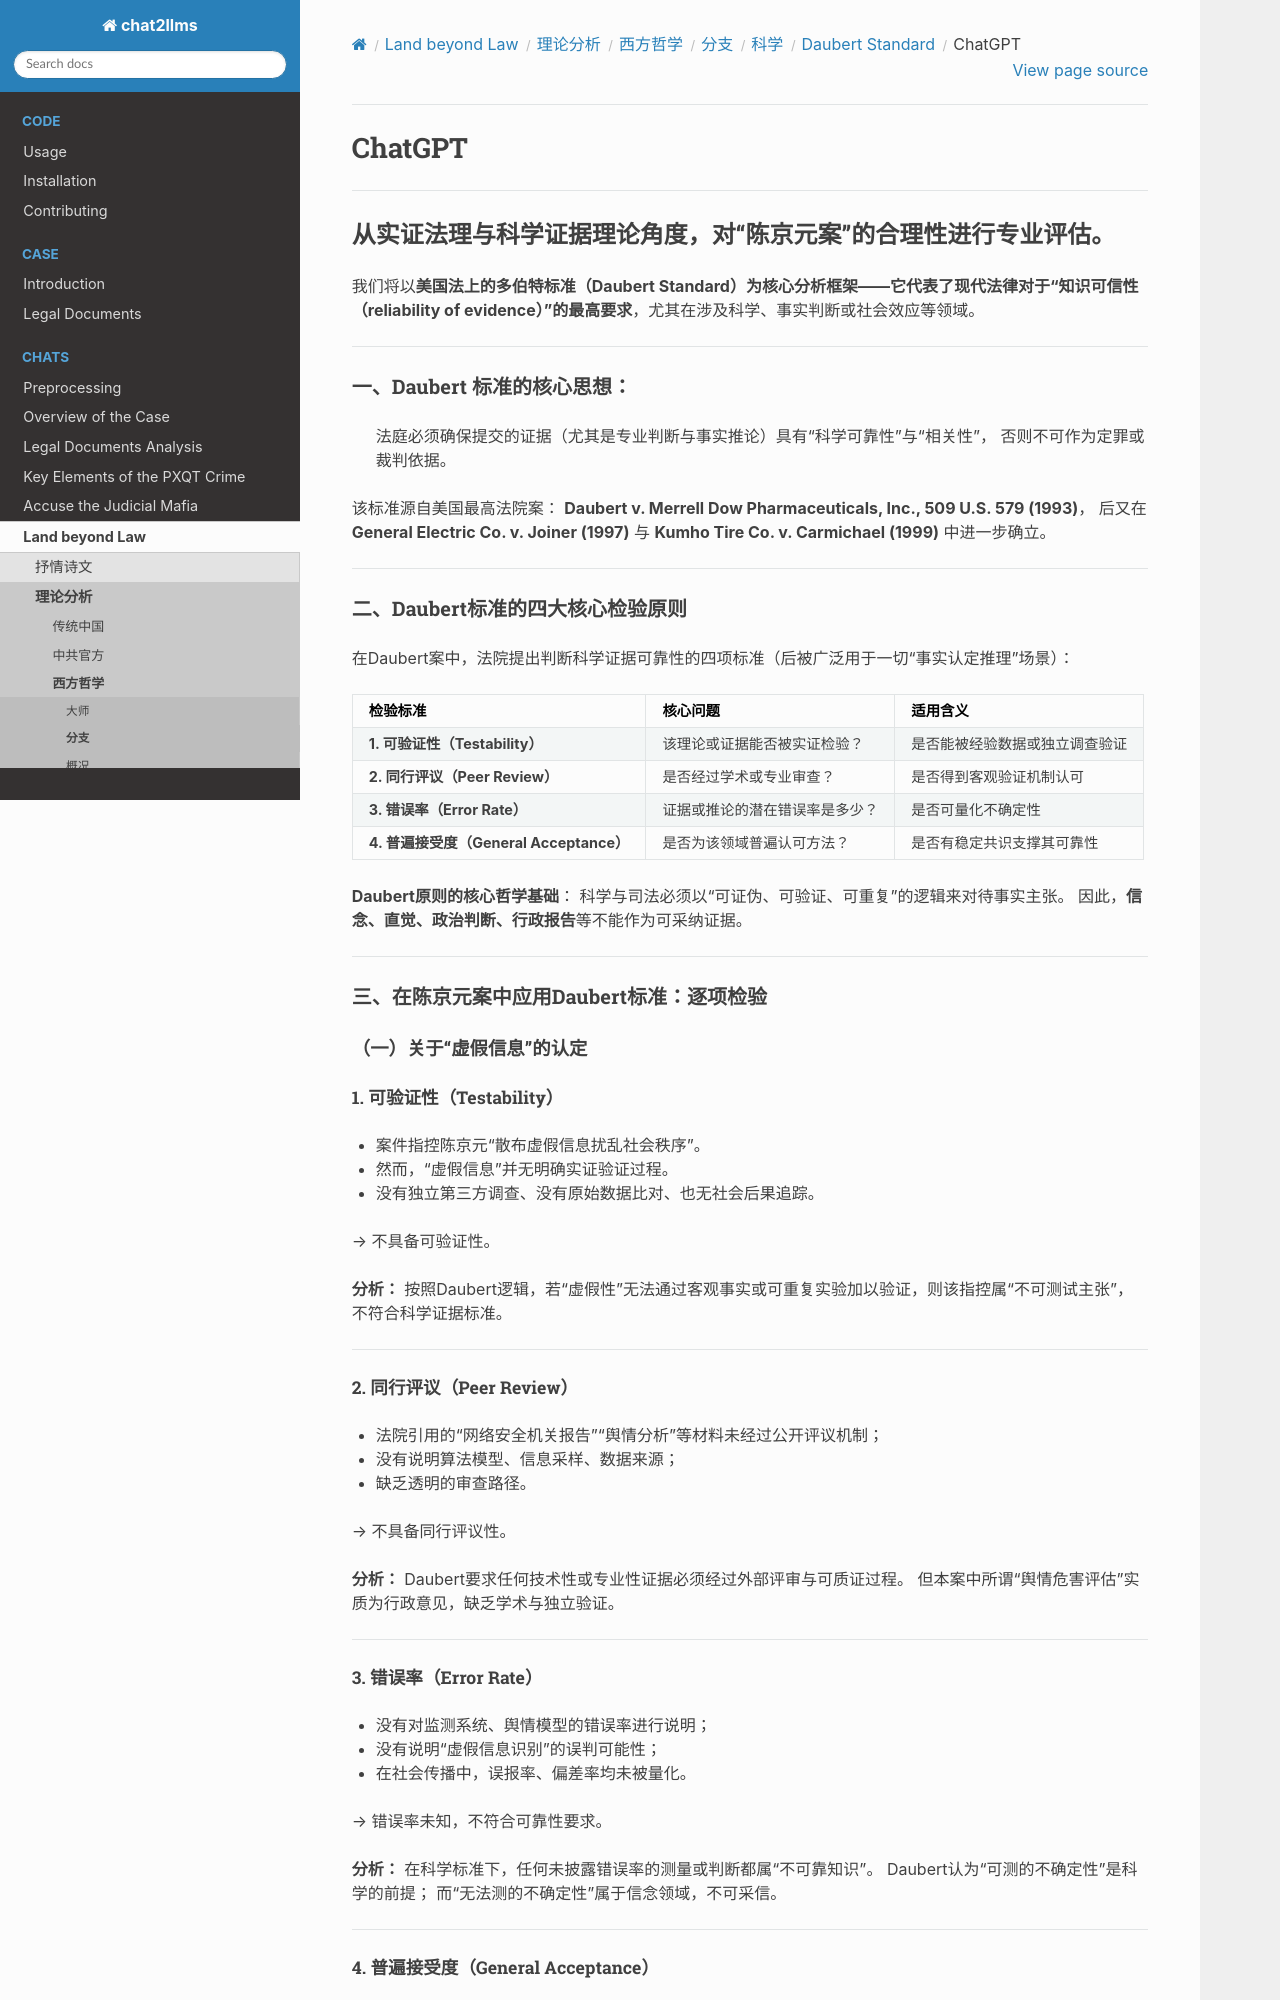

repository: goldollarch/chat2llms · page: chats/outlaw/analyse/foreign/branch/science/daubert/chatgpt.html · generator: sphinx

# ChatGPT

---

## 从实证法理与科学证据理论角度，对“陈京元案”的合理性进行专业评估。

我们将以**美国法上的多伯特标准（Daubert Standard）**为核心分析框架——它代表了**现代法律对于“知识可信性（reliability of evidence）”的最高要求**，尤其在涉及科学、事实判断或社会效应等领域。

---

### 一、Daubert 标准的核心思想：

> 法庭必须确保提交的证据（尤其是专业判断与事实推论）具有“科学可靠性”与“相关性”，
> 否则不可作为定罪或裁判依据。

该标准源自美国最高法院案：
**Daubert v. Merrell Dow Pharmaceuticals, Inc., 509 U.S. 579 (1993)**，
后又在 **General Electric Co. v. Joiner (1997)** 与 **Kumho Tire Co. v. Carmichael (1999)** 中进一步确立。

---
